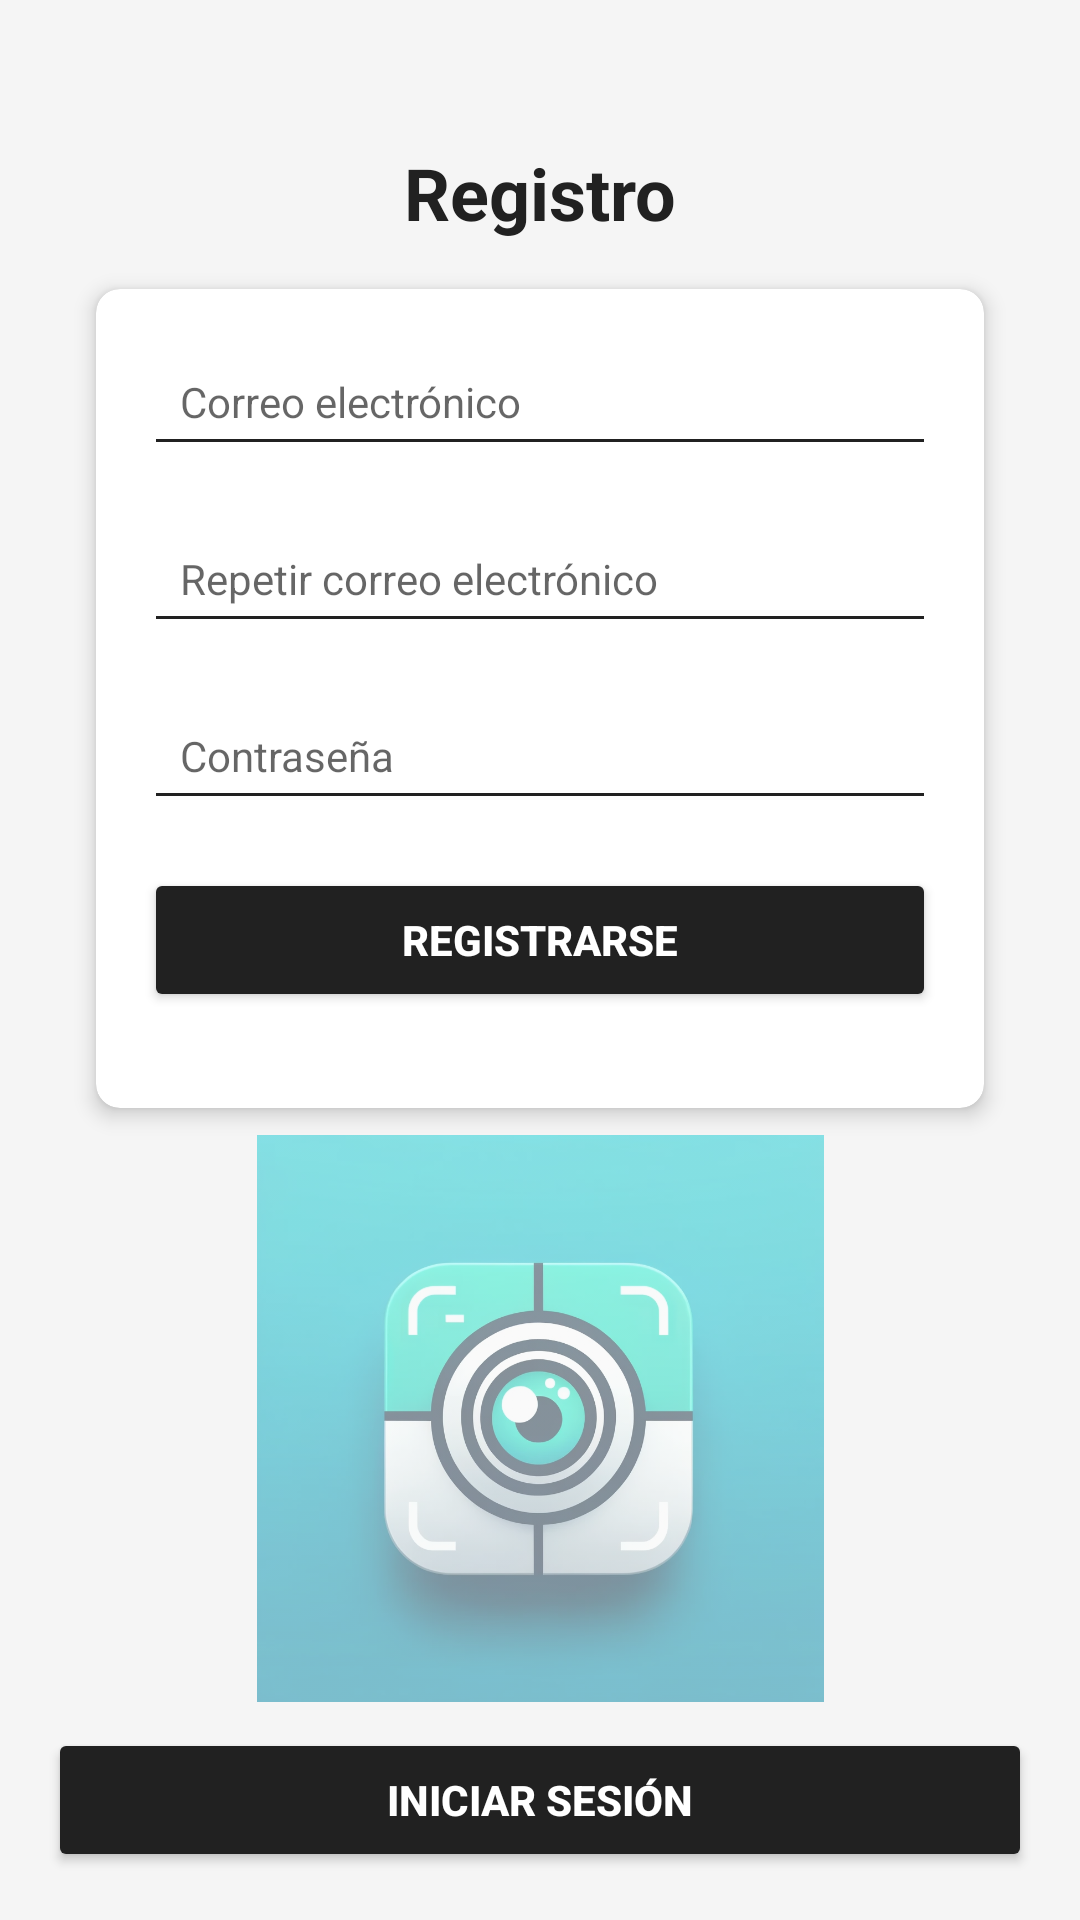

Android layout source for this screen:
<!-- AndroidManifest.xml: application theme Theme.RealidadAumentada -->
<!-- res/layout/activity_register.xml -->
<?xml version="1.0" encoding="utf-8"?>
<androidx.constraintlayout.widget.ConstraintLayout xmlns:android="http://schemas.android.com/apk/res/android"
    xmlns:app="http://schemas.android.com/apk/res-auto"
    xmlns:tools="http://schemas.android.com/tools"
    android:layout_width="match_parent"
    android:layout_height="match_parent"
    tools:context=".view.RegisterActivity"
    android:padding="16dp"
    android:background="@color/background_color">

    
    <TextView
        android:id="@+id/textViewTitle"
        android:layout_width="wrap_content"
        android:layout_height="wrap_content"
        android:text="Registro"
        android:textSize="24sp"
        android:textStyle="bold"
        android:textColor="@color/text_primary"
        app:layout_constraintTop_toTopOf="parent"
        app:layout_constraintStart_toStartOf="parent"
        app:layout_constraintEnd_toEndOf="parent"
        android:layout_marginTop="32dp"
        android:layout_marginBottom="16dp"/>

    
    <androidx.cardview.widget.CardView
        android:id="@+id/cardView"
        android:layout_width="0dp"
        android:layout_height="wrap_content"
        android:layout_margin="16dp"
        app:cardCornerRadius="8dp"
        app:cardElevation="4dp"
        app:layout_constraintEnd_toEndOf="parent"
        app:layout_constraintStart_toStartOf="parent"
        app:layout_constraintTop_toBottomOf="@id/textViewTitle">

        <LinearLayout
            android:layout_width="match_parent"
            android:layout_height="wrap_content"
            android:orientation="vertical"
            android:padding="16dp">

            <EditText
                android:id="@+id/editTextEmail"
                android:layout_width="match_parent"
                android:layout_height="wrap_content"
                android:layout_marginBottom="16dp"
                android:backgroundTint="@color/text_primary"
                android:hint="Correo electrónico"
                android:padding="12dp"
                android:textColor="@color/white"
                android:textSize="14sp" />

            <EditText
                android:id="@+id/editTextConfirmEmail"
                android:layout_width="match_parent"
                android:layout_height="wrap_content"
                android:layout_marginBottom="16dp"
                android:backgroundTint="@color/text_primary"
                android:hint="Repetir correo electrónico"
                android:padding="12dp"
                android:textColor="@color/white"
                android:textSize="14sp" />

            <EditText
                android:id="@+id/editTextPassword"
                android:layout_width="match_parent"
                android:layout_height="wrap_content"
                android:layout_marginBottom="16dp"
                android:backgroundTint="@color/text_primary"
                android:hint="Contraseña"
                android:inputType="textPassword"
                android:padding="12dp"
                android:textColor="@color/white"
                android:textSize="14sp" />

            <Button
                android:id="@+id/buttonRegister"
                android:layout_width="match_parent"
                android:layout_height="wrap_content"
                android:layout_marginBottom="16dp"
                android:backgroundTint="@color/text_primary"
                android:padding="12dp"
                android:text="Registrarse"
                android:textColor="@android:color/white"
                android:textStyle="bold"
                app:cornerRadius="8dp" />

        </LinearLayout>

    </androidx.cardview.widget.CardView>

    
    <Button
        android:id="@+id/buttonGoToLogin"
        android:layout_width="match_parent"
        android:layout_height="wrap_content"
        android:text="Iniciar sesión"
        android:backgroundTint="@color/text_primary"
        android:textColor="@android:color/white"
        android:padding="12dp"
        android:textStyle="bold"
        app:cornerRadius="8dp"
        android:layout_marginTop="16dp"
        app:layout_constraintBottom_toBottomOf="parent"
        app:layout_constraintStart_toStartOf="parent"
        app:layout_constraintEnd_toEndOf="parent"/>

    <ImageView
        android:id="@+id/imageView3"
        android:layout_width="189dp"
        android:layout_height="380dp"
        app:layout_constraintBottom_toTopOf="@+id/buttonGoToLogin"
        app:layout_constraintEnd_toEndOf="parent"
        app:layout_constraintStart_toStartOf="parent"
        app:layout_constraintTop_toBottomOf="@+id/cardView"
        android:alpha="0.5"
        app:srcCompat="@drawable/icono" />

</androidx.constraintlayout.widget.ConstraintLayout>
<!-- resources referenced by this layout -->
<resources>
  <color name="background_color">#F5F5F5</color>
  <color name="text_primary">#212121</color>
  <color name="white">#FFFFFFFF</color>
  <!-- drawable icono: webp bitmap (drawable, 90960 bytes) -->
  <style name="Theme.RealidadAumentada" parent="Theme.MaterialComponents.DayNight.NoActionBar">
          
          <item name="colorPrimary">@color/purple_500</item>
          <item name="colorPrimaryVariant">@color/purple_700</item>
          <item name="colorOnPrimary">@color/white</item>
          
          <item name="colorSecondary">@color/teal_200</item>
          <item name="colorSecondaryVariant">@color/teal_700</item>
          <item name="colorOnSecondary">@color/black</item>
          
          <item name="android:statusBarColor">?attr/colorPrimaryVariant</item>
          
      </style>
  <color name="purple_500">#FF6200EE</color>
  <color name="purple_700">#FF3700B3</color>
  <color name="teal_200">#FF03DAC5</color>
  <color name="teal_700">#FF018786</color>
  <color name="black">#FF000000</color>
</resources>
